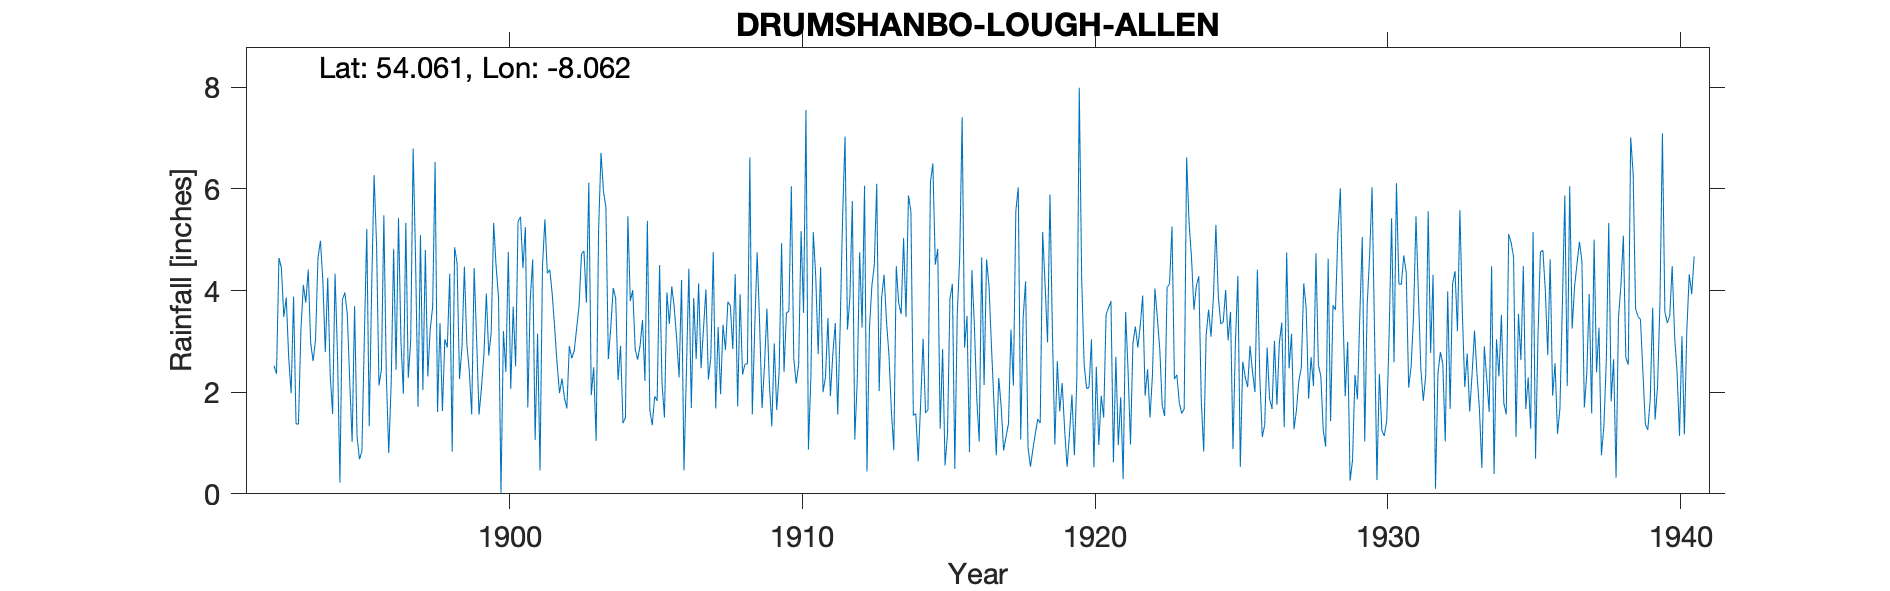

Data behind this chart, as committed beside it:
DRUMSHANBO - LOUGH ALLEN SLUICES, County…, , , , , , , , , , , , , , , , , , , , , , , 
Grid ref, IG960124, Long, -8.062, Lat, 54.06, Elevation, 169, ft, , , , , , , , , , , , , , , 
Station no, 6180, , , , , , , , , , , , , , , , , , , , , , 
, 1892, 1893, 1894, 1895, 1896, 1897, 1898, 1899, 1900, 1901, 1902, 1903, 1904, 1905, 1906, 1907, 1908, 1909, 1910, 1911, 1912, 1913, 1914
January, , 1.98, 4.98, 2.23, 2.13, 2.28, 1.61, 2.95, 4.48, 5.25, 3.27, 4.78, 4.05, 3.42, 4.08, 2.47, 3.70, 3.34, 3.59, 2.75, 3.23, 6.10, 3.48
February, , 3.88, 4.19, 1.02, 2.44, 3.01, 3.36, 2.43, 3.86, 1.70, 2.55, 3.76, 3.85, 2.22, 3.67, 3.25, 2.85, 1.69, 6.05, 4.46, 3.86, 2.02, 5.87
March, , 1.38, 2.79, 3.69, 5.48, 6.79, 1.63, 1.56, 0.01, 3.83, 1.98, 6.12, 2.24, 5.37, 3.05, 4.02, 4.32, 2.52, 2.66, 2.00, 5.76, 3.85, 5.56
April, , 1.37, 4.25, 1.14, 2.34, 4.61, 3.04, 4.44, 3.20, 4.61, 2.27, 1.94, 2.91, 1.65, 2.29, 2.25, 1.72, 3.64, 2.17, 2.30, 1.07, 4.31, 1.54
May, , 3.21, 2.35, 0.68, 0.80, 1.71, 2.88, 3.06, 2.40, 1.06, 1.89, 2.49, 1.39, 1.35, 4.21, 2.68, 3.93, 2.16, 2.55, 3.46, 2.21, 3.39, 1.58
June, 2.52, 4.11, 1.57, 0.84, 2.16, 5.09, 4.33, 1.56, 4.76, 3.15, 1.68, 1.04, 1.50, 1.92, 0.46, 4.76, 2.35, 1.33, 5.17, 1.92, 4.75, 2.74, 0.64
July, 2.36, 3.76, 4.33, 3.06, 4.82, 2.04, 0.83, 2.08, 2.06, 0.46, 2.91, 5.18, 5.46, 1.83, 2.41, 1.68, 2.55, 2.96, 3.56, 2.75, 3.27, 1.63, 1.78
August, 4.64, 4.41, 2.74, 5.21, 2.44, 4.80, 4.85, 2.73, 3.68, 4.47, 2.67, 6.71, 3.79, 4.50, 4.43, 3.28, 2.56, 1.65, 7.55, 3.36, 6.06, 0.86, 3.05
September, 4.45, 2.97, 0.22, 1.33, 5.43, 2.31, 4.54, 3.94, 2.51, 5.40, 2.81, 5.95, 4.01, 2.18, 1.69, 1.96, 6.62, 2.40, 0.87, 1.56, 0.44, 4.48, 1.59
October, 3.48, 2.61, 3.82, 4.04, 3.02, 3.24, 2.26, 2.72, 5.36, 4.34, 3.25, 5.64, 2.85, 1.50, 3.85, 3.33, 1.56, 4.93, 2.28, 3.27, 3.24, 3.75, 1.65
November, 3.86, 3.03, 3.96, 6.27, 1.97, 3.68, 2.87, 3.18, 5.45, 4.41, 3.70, 2.65, 2.64, 3.96, 2.65, 2.83, 3.27, 2.40, 5.15, 5.43, 4.09, 3.54, 6.13
December, 2.68, 4.64, 3.55, 4.92, 5.33, 6.53, 4.47, 5.33, 4.44, 3.93, 4.72, 3.27, 2.91, 3.34, 4.14, 3.78, 4.75, 3.56, 4.27, 7.03, 4.50, 5.03, 6.50
Total, , 37.35, 38.75, 34.43, 38.36, 46.09, 36.67, 35.98, 42.21, 42.61, 33.70, 49.53, 37.60, 33.24, 36.93, 36.29, 40.18, 32.58, 45.87, 40.29, 42.48, 41.70, 39.37
TYRain_1890-1899_28_pt1/036, , , , , , , , , , , , , , , , , , , , , , , 
TYRain_1900-1909_32_pt1/115, , , , , , , , , , , , , , , , , , , , , , , 
TYRain_1910-1919_30_pt1/085, , , , , , , , , , , , , , , , , , , , , , , 
TYRain_1920-1930_37_pt1/084, , , , , , , , , , , , , , , , , , , , , , , 
TYRain_1931-1940_28_pt1/172, , , , , , , , , , , , , , , , , , , , , , , 
# The station is still active according …, , , , , , , , , , , , , , , , , , , , , , , 
